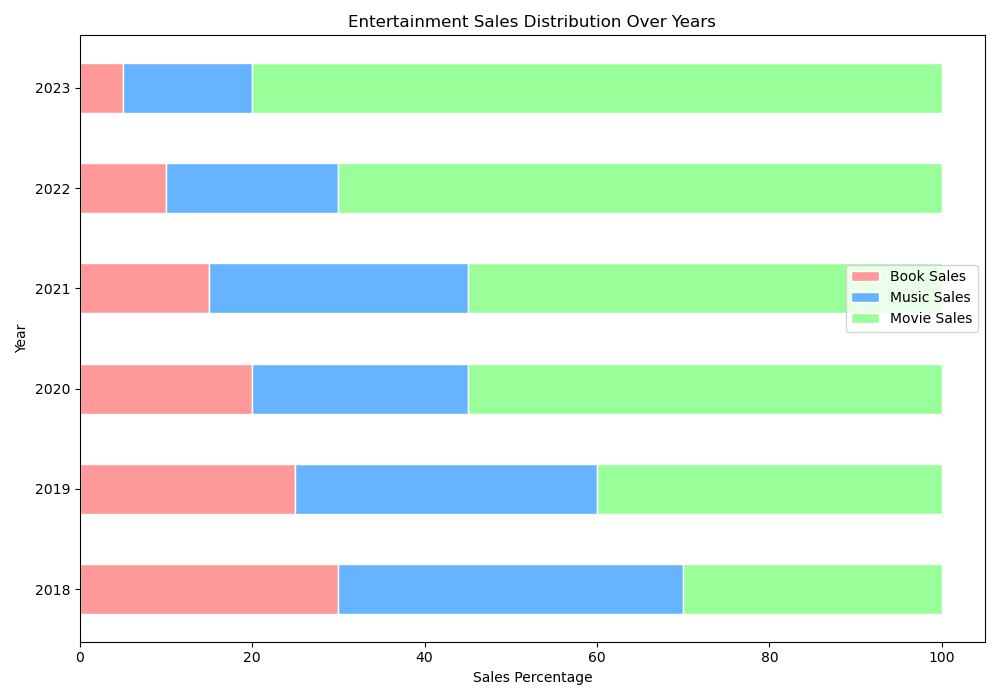

The table this chart was drawn from, first rows:
Category, Book Sales, Music Sales, Movie Sales
2018, 30, 40, 30
2019, 25, 35, 40
2020, 20, 25, 55
2021, 15, 30, 55
2022, 10, 20, 70
2023, 5, 15, 80
